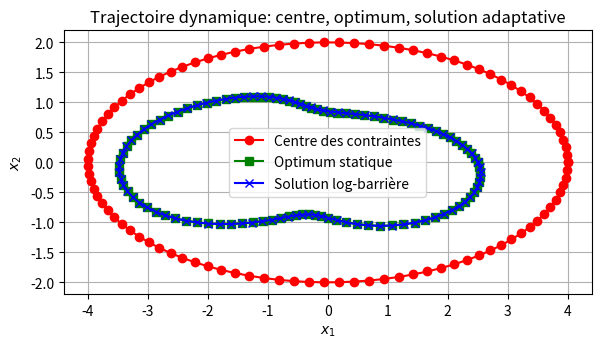
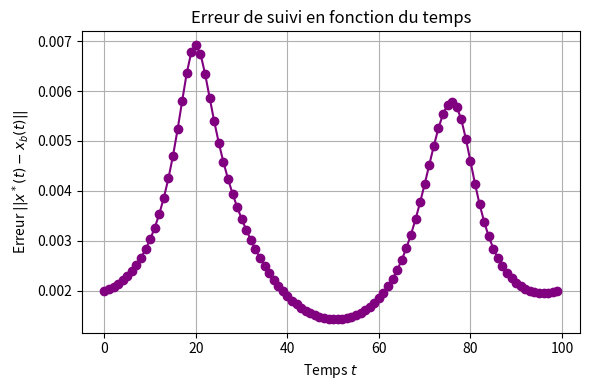

Reproduce these figures in Python, in order.
import numpy as np
import math
import matplotlib.pyplot as plt 

T = 100  # steps
R_x, R_y = 4.0, 2.0
angles = np.linspace(0, 2*np.pi, T) 
c_path = np.column_stack((R_x * np.cos(angles), R_y * np.sin(angles)))
 
base_a, base_b = 1.5, 0.7
amp_a, amp_b = 0.3, 0.2
a_vals = base_a + amp_a * np.sin(2 * angles)
b_vals = base_b + amp_b * np.sin(3 * angles + 1.0)
phi_vals = 0.5 * angles
 
def ellipse_matrix(a, b, phi):
    cp, sp = math.cos(phi), math.sin(phi)
    R = np.array([[cp, -sp], [sp,  cp]])
    D = np.array([[1.0/(a**2), 0], [0, 1.0/(b**2)]])
    return R.dot(D).dot(R.T)
 
def compute_optimum_static(c, a, b, phi):
    A = ellipse_matrix(a, b, phi) 
    val = c.T.dot(A).dot(c) - 1  # = g(0) = (0-c)^T A (0-c) - 1
    if val <= 0: 
        return np.array([0.0, 0.0]) 
    def F_and_grad(lmbda): 
        M = np.linalg.inv(lmbda * A + np.eye(2)) 
        F_val = c.T.dot(M.T).dot(A).dot(M).dot(c) - 1.0 
        N = M.dot(A).dot(M)        # M A M
        F_grad = -2.0 * c.T.dot(N).dot(A).dot(M).dot(c)
        return float(F_val), float(F_grad) 
    lam = 1.0
    for _ in range(50):
        F_val, F_grad = F_and_grad(lam)
        if abs(F_val) < 1e-10:
            break
        lam -= F_val / F_grad
        if lam < 1e-8:  # garde λ positif
            lam = 1e-8 
    M = np.linalg.inv(lam * A + np.eye(2))
    d = -M.dot(c)
    return c + d
 
def log_barrier_newton(c, a, b, phi, x0, k=100.0, tol=1e-6, max_iters=50):
    A = ellipse_matrix(a, b, phi)
    def g_val(x): 
        return float((x - c).T.dot(A).dot(x - c) - 1.0)
    
    def phi_val(x):
        return -math.log(-g_val(x))
    x = x0.astype(float).copy()  # copie de x0 en flottant (éviter int)
    for it in range(max_iters):
        grad_f = 2.0 * x
        hess_f = 2.0 * np.eye(2)
        g = g_val(x)
        grad_g = 2.0 * A.dot(x - c)
        hess_g = 2.0 * A
        phi_grad = grad_g / (-g)                         
        phi_hess = hess_g / (-g) + np.outer(grad_g, grad_g) / (g**2)
        grad_L = k * grad_f + phi_grad
        hess_L = k * hess_f + phi_hess
        if np.linalg.norm(grad_L) < tol:
            break 
        dx = -np.linalg.solve(hess_L, grad_L) 
        alpha = 1.0
        x_new = x + alpha * dx 
        while g_val(x_new) >= 0 and alpha > 1e-8:
            alpha *= 0.5
            x_new = x + alpha * dx 
        L_curr = k * (x.dot(x)) + phi_val(x)
        L_new = k * (x_new.dot(x_new)) + phi_val(x_new)
        backtrack_count = 0
        while L_new > L_curr and backtrack_count < 10:
            alpha *= 0.5
            x_new = x + alpha * dx 
            if g_val(x_new) < 0:
                L_new = k * (x_new.dot(x_new)) + phi_val(x_new)
            backtrack_count += 1
        # Mise à jour de x
        x = x_new
    return x
 
x_opt = np.zeros((T, 2))     
x_barrier = np.zeros((T, 2)) 
 
x_prev = None
for t in range(T):
    c_t = c_path[t]
    a_t = a_vals[t]
    b_t = b_vals[t]
    phi_t = phi_vals[t]
    x_opt[t] = compute_optimum_static(c_t, a_t, b_t, phi_t)
    if t == 0 or x_prev is None:
        x0 = c_t.copy() 
    else:
        x0 = x_prev.copy()
        g_new = (x0 - c_t).T.dot(ellipse_matrix(a_t, b_t, phi_t)).dot(x0 - c_t) - 1.0
        if g_new >= 0:
            x0 = c_t.copy()
    x_sol = log_barrier_newton(c_t, a_t, b_t, phi_t, x0, k=100.0, tol=1e-6, max_iters=50)
    x_barrier[t] = x_sol
    x_prev = x_sol 
    
plt.figure(figsize=(6,6))
plt.plot(c_path[:,0], c_path[:,1], '-o', color='red', label='Centre des contraintes')
plt.plot(x_opt[:,0], x_opt[:,1], '-s', color='green', label='Optimum statique')
plt.plot(x_barrier[:,0], x_barrier[:,1], '-x', color='blue', label='Solution log-barrière')
plt.xlabel('$x_1$'); plt.ylabel('$x_2$')
plt.title('Trajectoire dynamique: centre, optimum, solution adaptative')
plt.legend(); plt.grid(True); plt.gca().set_aspect('equal', 'box')
plt.tight_layout()
plt.savefig('traj.png')

plt.figure(figsize=(6,4))
errors = np.linalg.norm(x_opt - x_barrier, axis=1)
plt.plot(range(T), errors, '-o', color='purple')
plt.xlabel('Temps $t$'); plt.ylabel('Erreur $||x^*(t) - x_b(t)||$')
plt.title('Erreur de suivi en fonction du temps')
plt.grid(True); plt.tight_layout()
plt.savefig('error_curve.png')